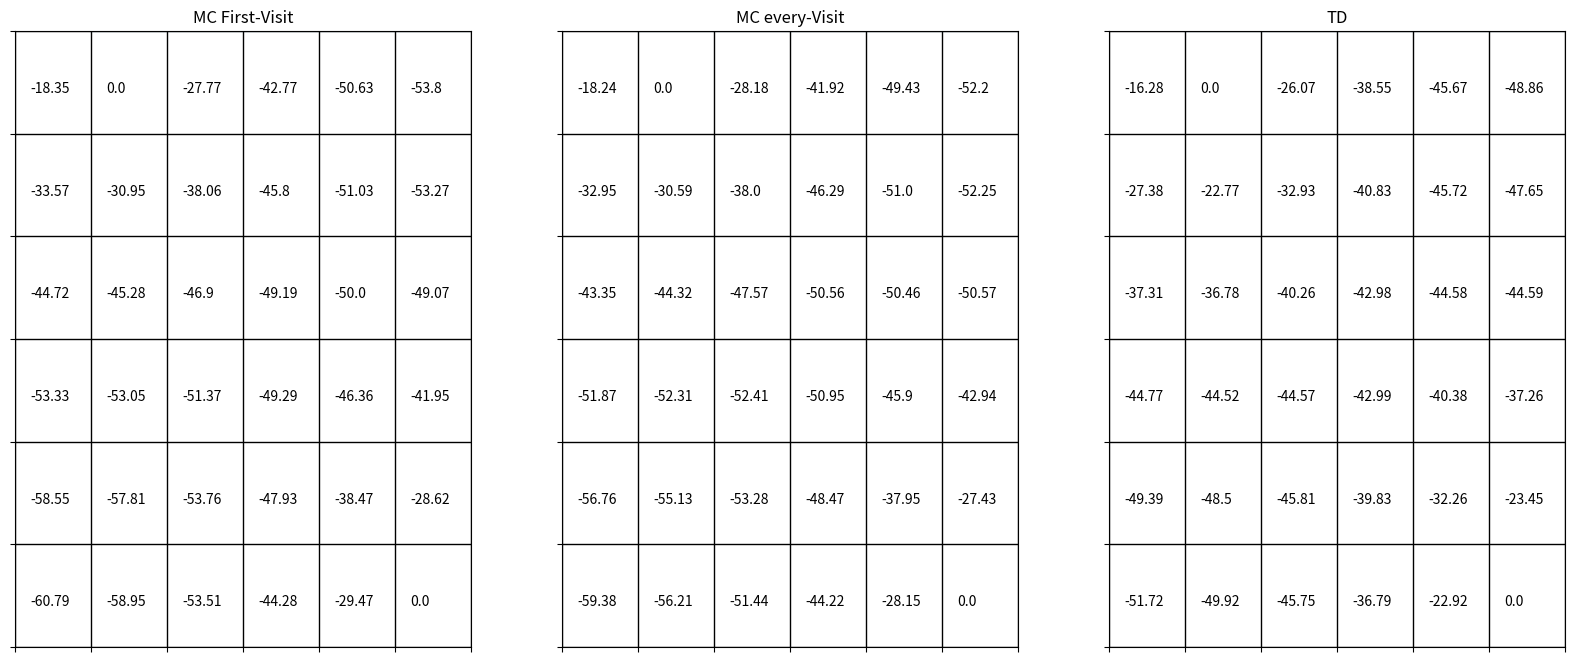

Reproduce this figure in Python. (Note: this script raises an exception after producing the figure.)



import time
import matplotlib.pyplot as plt
import numpy as np

#MC 构造一个类
'''
1 一个产生随机episodes的函数
2 一个计算first visit的MC
3 一个计算every visit的MC

'''




class MC(object):

    def __init__(self, discount):
        
        self.FirstValue =  np.random.randn(6,6)  #初始化所有位置的值
        self.EveryValue =  np.random.randn(6,6) #初始化所有位置的值
        self.FirstValue[0][1] = 0
        self.FirstValue[5][5] = 0
        self.EveryValue[0][1] = 0
        self.EveryValue[5][5] = 0

        self.reward = -1
        self.discount = discount
        self.action = [[-1,0],[0,1],[1,0],[0,-1]]
        self.terminalState = np.array([[0,1],[5,5]])


    #产生一个随机序列
    def produce_random_episodes(self):

        #记录产生的状态
        episodesList = []

        state = np.random.randint(0,6,2) #产生一个初始状态
        episodesList.append(state.copy())
        while (state!=self.terminalState[0]).any() and (state!=self.terminalState[1]).any():
            a = np.random.randint(0,4,1) #随机一个动作
            state[0] = max(0,min(5,state[0]+self.action[a[0]][0]))
            state[1] = max(0,min(5,state[1]+self.action[a[0]][1]))

            episodesList.append(state.copy())

        return episodesList

    def first_visit_MC(self,maxEpisodes):
        #定义一个记录每个状态出现次数的数组
        count = np.zeros((6,6))

        times = 1
        error = []
        while times < maxEpisodes: #决定最大的迭代次数

            tempcount = np.zeros((6,6)) #记录本次的出现次数，1次或者0次
            episd = self.produce_random_episodes() #产生一个序列

            n = len(episd)

            maxerror = 0
            for i in range(n-1): #终止状态始终是0，不需要计算

                if tempcount[episd[i][0]][episd[i][1]] == 0: #第一次出现
                    tempcount[episd[i][0]][episd[i][1]] = 1
                    count[episd[i][0]][episd[i][1]] +=1 #次数加一
                    Gt = 0
                    if self.discount == 1:
                        Gt = self.reward*(n-i-1)
                    else:
                        Gt = self.reward*((1-self.discount**(n-i-1))/(1-self.discount))
                    
                    oldval = self.FirstValue[episd[i][0]][episd[i][1]]
                    self.FirstValue[episd[i][0]][episd[i][1]] += 1./count[episd[i][0]][episd[i][1]]*(Gt-self.FirstValue[episd[i][0]][episd[i][1]])

                    maxerror = max(maxerror,abs(oldval-self.FirstValue[episd[i][0]][episd[i][1]]))
            times+=1
            error.append(maxerror)

        return error

    def every_visit_MC(self,maxEpisodes):
        #定义一个记录每个状态出现次数的数组
        count = np.zeros((6,6))

        times = 1
        error = []
        while times < maxEpisodes: #决定最大的迭代次数

            episd = self.produce_random_episodes() #产生一个序列

            n = len(episd)
            maxerror = 0
            for i in range(n-1): #终止状态始终是0，不需要计算
                    count[episd[i][0]][episd[i][1]] +=1 #次数加一
                    Gt = 0
                    if self.discount == 1:
                        Gt = self.reward*(n-i-1)
                    else:
                        Gt = self.reward*((1-self.discount**(n-i-1))/(1-self.discount))
                    oldval = self.EveryValue[episd[i][0]][episd[i][1]]
                    self.EveryValue[episd[i][0]][episd[i][1]] += 1./count[episd[i][0]][episd[i][1]]*(Gt-self.EveryValue[episd[i][0]][episd[i][1]])
                    maxerror = max(maxerror,abs(oldval-self.EveryValue[episd[i][0]][episd[i][1]]))
            times+=1
            error.append(maxerror)
        return error


class TD(object):
    def __init__(self,discount,stepSize):

        self.Value = np.random.randn(6,6) #随机初始化
      
        self.Value[0][1] = 0
        self.Value[5][5] = 0
      
        self.reward = -1
        self.discount = discount
        self.stepSize = stepSize
        self.action = [[-1,0],[0,1],[1,0],[0,-1]]
        self.terminalState = np.array([[0,1],[5,5]])
        

    def TD_find(self, maxepisods):
        
        times = 1
        error = []
        while times<maxepisods:
            self.stepSize = self.stepSize*0.99
            maxerror = 0
            state = np.random.randint(0,6,2) #随机初始状态
            while (state!=self.terminalState[0]).any() and (state!=self.terminalState[1]).any():
                a = np.random.randint(0,4,1) #随机一个动作

                oldval = self.Value[state[0]][state[1]]
                oldstate = state.copy()
                state[0] = max(0,min(5,state[0]+self.action[a[0]][0]))
                state[1] = max(0,min(5,state[1]+self.action[a[0]][1]))
                self.Value[oldstate[0]][oldstate[1]] = self.stepSize*(self.reward + self.discount*self.Value[state[0]][state[1]]) + (1-self.stepSize)*self.Value[oldstate[0]][oldstate[1]]

                maxerror = max(maxerror, abs(oldval-self.Value[oldstate[0]][oldstate[1]]))
            times+=1

            error.append(maxerror)
        return error



def plotResult(values1,values2,values3):
    x = [1,2,3,4,5,6]
    y = [6,6,6,6,6,6] 

    values1 = np.around(values1,2)
    values2 = np.around(values2,2)
    values3 = np.around(values3,2)

    plt.figure(figsize=(20,8),dpi=90)
    plt.subplot(131)
    plt.plot(x,y)
    plt.xlim((0,6))
    plt.ylim((0,6))
    plt.grid(color = 'black',linewidth=1)
    ax = plt.gca()
    ax.axes.xaxis.set_ticklabels([])
    ax.axes.yaxis.set_ticklabels([])
    for i in range(6):
        for j in range(6):
            plt.text(j+0.2,5.4-i,str(values1[i][j]))
    plt.title("MC First-Visit")

    plt.subplot(132)
    plt.plot(x,y)
    plt.xlim((0,6))
    plt.ylim((0,6))
    plt.grid(color = 'black',linewidth=1)
    ax = plt.gca()
    ax.axes.xaxis.set_ticklabels([])
    ax.axes.yaxis.set_ticklabels([])
    for i in range(6):
        for j in range(6):
            plt.text(j+0.2,5.4-i,str(values2[i][j]))

    plt.title("MC every-Visit")


    plt.subplot(133)
    plt.plot(x,y)
    plt.xlim((0,6))
    plt.ylim((0,6))
    plt.grid(color = 'black',linewidth=1)
    ax = plt.gca()
    ax.axes.xaxis.set_ticklabels([])
    ax.axes.yaxis.set_ticklabels([])
    for i in range(6):
        for j in range(6):
            plt.text(j+0.2,5.4-i,str(values3[i][j]))

    plt.title("TD")
    
    

    plt.savefig("imgs/Values.png")
    plt.close()


def poltError(error1,error2,error3):

    plt.figure(figsize=(20,8),dpi=90)
    plt.subplot(131)
    plt.plot(list(range(len(error1))),error1)
    plt.xlabel("Iteration episodes")
    plt.ylabel("Error changes")
    plt.title("MC First-Visit")


    plt.subplot(132)
    plt.plot(list(range(len(error2))),error2)
    plt.xlabel("Iteration episodes")
    plt.ylabel("Error changes")
    plt.title("MC every-Visit")



    plt.subplot(133)
    plt.plot(list(range(len(error3))),error3)
    plt.xlabel("Iteration episodes")
    plt.ylabel("Error changes")
    plt.title("TD")

    plt.savefig("imgs/Errors.png")


def main():


    #实验MC
    MC_discount = 1
    MC_maxEpsides = 5000
    MC_model = MC(MC_discount)
    t1 = time.time()
    Error1 = MC_model.first_visit_MC(MC_maxEpsides)
    t2 = time.time()
    Error2 = MC_model.every_visit_MC(MC_maxEpsides)
    t3 = time.time()

    print("The spent time of MC first visit: %s" %(t2-t1))
    print("The spent time of MC every visit: %s" %(t3-t2))
    


    #实验TD
    TD_discount = 1
    TD_maxEpsides = 5000
    TD_stepsize = 0.8
    TD_model = TD(TD_discount,TD_stepsize)
    t4 = time.time()
    Error3 = TD_model.TD_find(TD_maxEpsides)
    t5 = time.time()
    print("The spent time of TD: %s" %(t5-t4))


    #画图
    plotResult(MC_model.FirstValue,MC_model.EveryValue,TD_model.Value)

    poltError(Error1,Error2,Error3)




if __name__ == "__main__":
    main()



    




    

